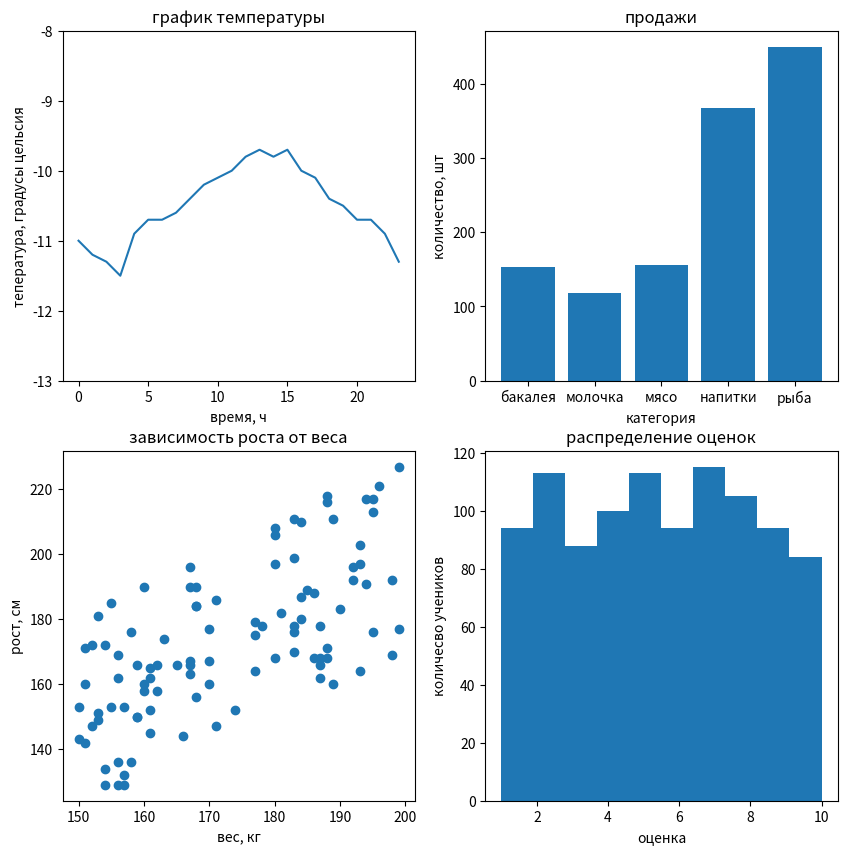

Python code for this plot:
import matplotlib.pyplot as plt
import random

plt.figure(figsize=(10,10))

time = [x for x in range(0, 24)]
temperature = [-11.0, -11.2, -11.3, -11.5, -10.9, -10.7,
               -10.7, -10.6, -10.4, -10.2, -10.1, -10.0,
               -9.8, -9.7, -9.8, -9.7, -10.0, -10.1,
               -10.4, -10.5, -10.7, -10.7, -10.9, -11.3]

plt.subplot(221)
plt.plot(time, temperature)
plt.title("график температуры")
plt.xlabel("время, ч")
plt.ylabel("тепература, градусы цельсия")
plt.ylim(-13, -8)


categories = ["бакалея", "молочка", "мясо", "напитки", "рыба"]
total = [random.randint(100, 500) for y in range(5)]

plt.subplot(222)
plt.bar(categories, total)
plt.title("продажи")
plt.xlabel("категория")
plt.ylabel("количество, шт")


weight = []
height = [random.randint(150, 200) for y in range(100)]
for i in range(100):
    weight.append(height[i] + random.randint(-30, 30))

plt.subplot(223)
plt.scatter(height, weight)
plt.title("зависимость роста от веса")
plt.xlabel("вес, кг")
plt.ylabel("рост, см")


marks = [random.randint(1, 10) for y in range(1000)]

plt.subplot(224)
plt.hist(marks)
plt.title("распределение оценок")
plt.xlabel("оценка")
plt.ylabel("количесво учеников")

plt.show()
